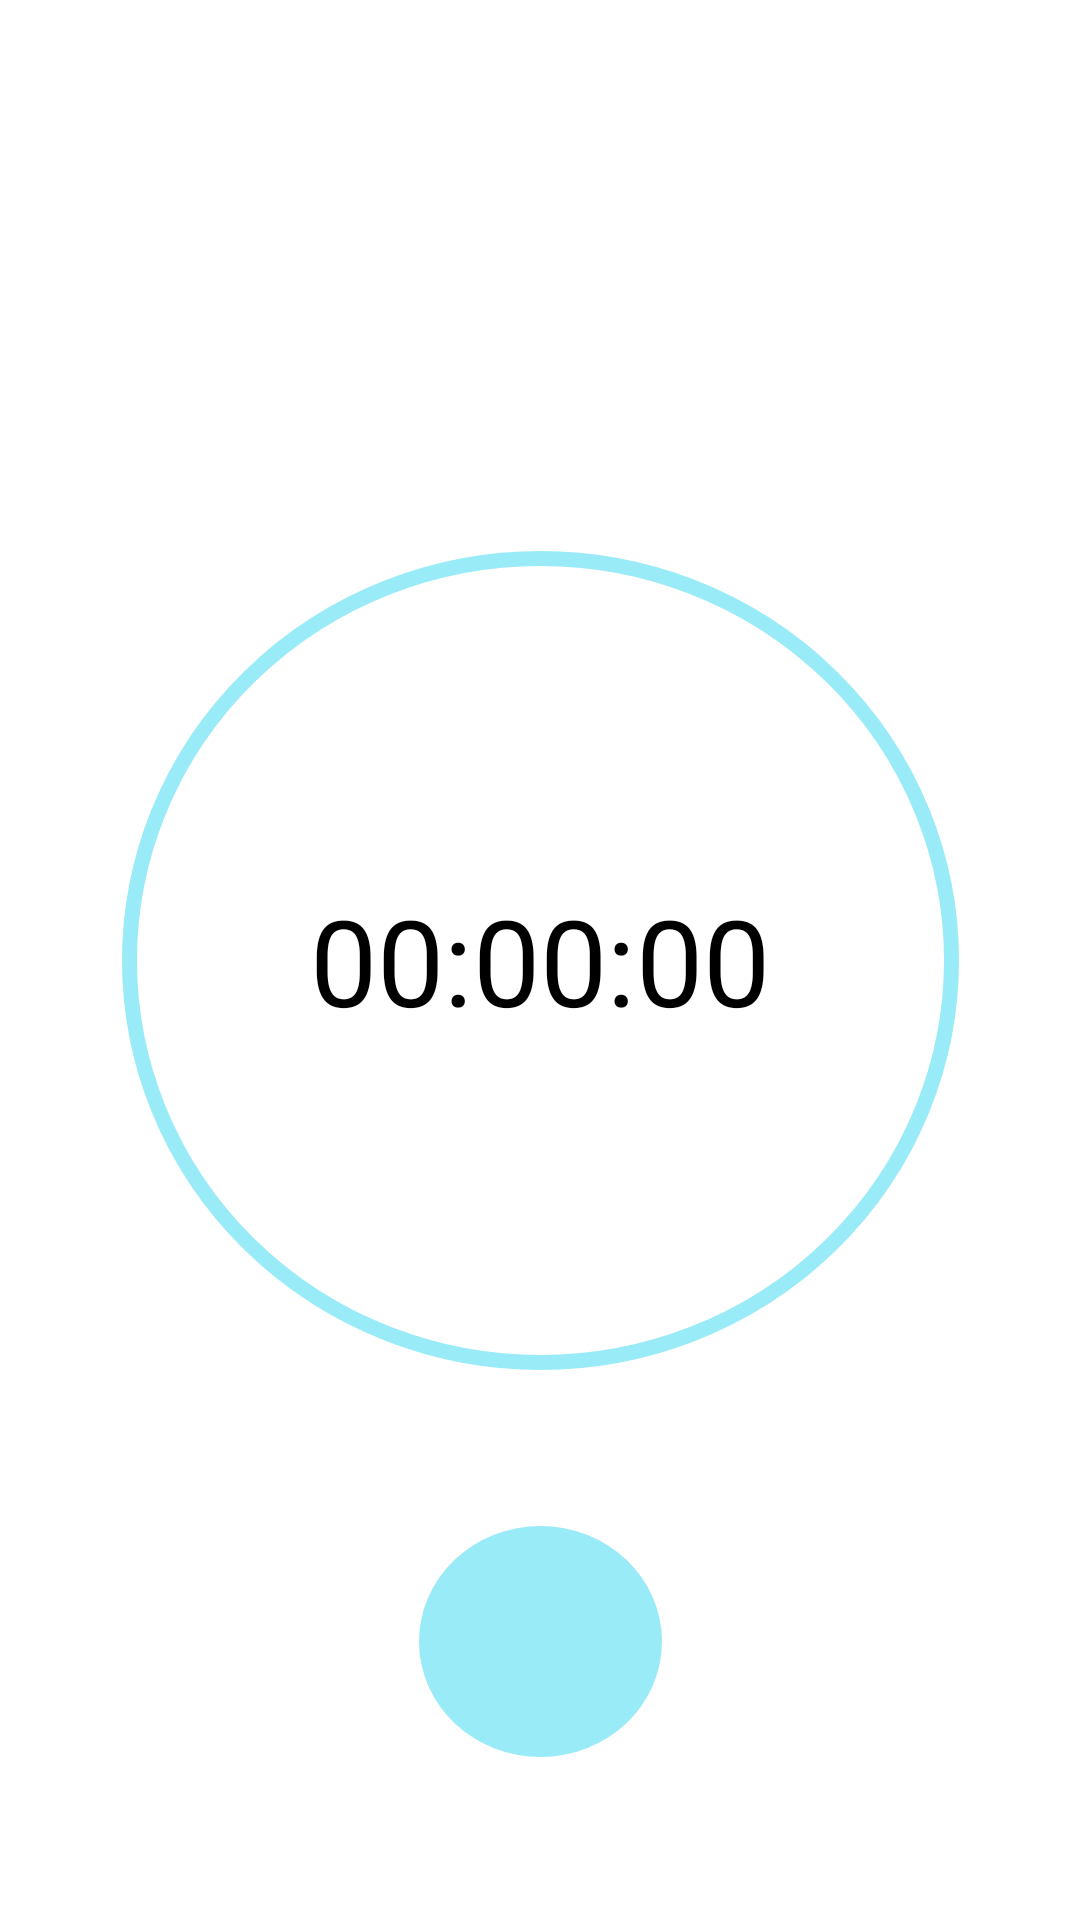

Layout XML and referenced resources for this Android screen:
<!-- AndroidManifest.xml: application theme Theme.MainComponentsOfAndroid -->
<!-- res/layout/fragment_service_timer.xml -->
<?xml version="1.0" encoding="utf-8"?>
<androidx.constraintlayout.widget.ConstraintLayout xmlns:android="http://schemas.android.com/apk/res/android"
    xmlns:app="http://schemas.android.com/apk/res-auto"
    android:layout_width="match_parent"
    android:layout_height="match_parent"
    android:orientation="vertical">

    <TextView
        android:id="@+id/tvTimer"
        android:layout_width="@dimen/tv_timer_lw"
        android:layout_height="@dimen/tv_timer_lh"
        android:background="@drawable/ring_text_view"
        android:gravity="center"
        android:text="@string/_00_00_00"
        android:textColor="@color/black"
        android:textSize="@dimen/tv_timer_text_size"
        app:layout_constraintBottom_toBottomOf="parent"
        app:layout_constraintEnd_toEndOf="parent"
        app:layout_constraintStart_toStartOf="parent"
        app:layout_constraintTop_toTopOf="parent" />

    <ImageButton
        android:id="@+id/buttonResetTimer"
        android:layout_width="wrap_content"
        android:layout_height="wrap_content"
        android:layout_marginTop="@dimen/button_reset_margin_top"
        android:background="@drawable/custom_button_start"
        android:contentDescription="@string/reset_button"
        android:src="@drawable/ic_replay_24"
        android:text="@string/reset"
        android:visibility="invisible"
        app:layout_constraintEnd_toStartOf="@+id/buttonStartAndStopTimer"
        app:layout_constraintStart_toStartOf="parent"
        app:layout_constraintTop_toBottomOf="@+id/tvTimer" />

    <ImageButton
        android:id="@+id/buttonStartAndStopTimer"
        android:layout_width="@dimen/image_button_start_and_stop_width"
        android:layout_height="@dimen/image_button_start_and_stop_height"
        android:layout_marginTop="@dimen/image_button_start_and_stop_margin_top"
        android:background="@drawable/custom_button_start"
        android:backgroundTint="@color/liteBlue"
        android:contentDescription="@string/start_and_pause_button"
        android:src="@drawable/ic__play_arrow_24"
        app:layout_constraintEnd_toEndOf="@+id/tvTimer"
        app:layout_constraintStart_toStartOf="@+id/tvTimer"
        app:layout_constraintTop_toBottomOf="@+id/tvTimer" />

</androidx.constraintlayout.widget.ConstraintLayout>
<!-- resources referenced by this layout -->
<resources>
  <color name="black">#FF000000</color>
  <color name="liteBlue">#9AEBF8</color>
  <dimen name="button_reset_margin_top">52dp</dimen>
  <dimen name="image_button_start_and_stop_height">77dp</dimen>
  <dimen name="image_button_start_and_stop_margin_top">52dp</dimen>
  <dimen name="image_button_start_and_stop_width">81dp</dimen>
  <dimen name="tv_timer_lh">273dp</dimen>
  <dimen name="tv_timer_lw">279dp</dimen>
  <dimen name="tv_timer_text_size">40sp</dimen>
  <!-- drawable custom_button_start (drawable) -->
  <?xml version="1.0" encoding="utf-8"?>
  <shape xmlns:android="http://schemas.android.com/apk/res/android" android:shape="oval">
  
      <solid
          android:color="@color/liteBlue"/>
      <size
          android:width="80dp"
          android:height="80dp"/>
  </shape>
  <!-- drawable ring_text_view (drawable) -->
  <?xml version="1.0" encoding="utf-8"?>
  <shape xmlns:android="http://schemas.android.com/apk/res/android"
      android:shape="oval">
  
      <stroke
          android:width="5dp"
          android:color="@color/liteBlue" />
  </shape>
  <string name="_00_00_00">00:00:00</string>
  <string name="reset">RESET</string>
  <string name="reset_button">Reset button</string>
  <string name="start_and_pause_button">Start and pause button</string>
  <style name="Theme.MainComponentsOfAndroid" parent="Theme.MaterialComponents.DayNight.NoActionBar">
          
          <item name="colorPrimary">@color/purple_500</item>
          <item name="colorPrimaryVariant">@color/purple_700</item>
          <item name="colorOnPrimary">@color/white</item>
          
          <item name="colorSecondary">@color/teal_200</item>
          <item name="colorSecondaryVariant">@color/teal_700</item>
          <item name="colorOnSecondary">@color/black</item>
          
          <item name="android:statusBarColor" tools:targetApi="l">?attr/colorPrimaryVariant</item>
          
      </style>
  <color name="purple_500">#FF6200EE</color>
  <color name="purple_700">#FF3700B3</color>
  <color name="white">#FFFFFFFF</color>
  <color name="teal_200">#FF03DAC5</color>
  <color name="teal_700">#FF018786</color>
</resources>
